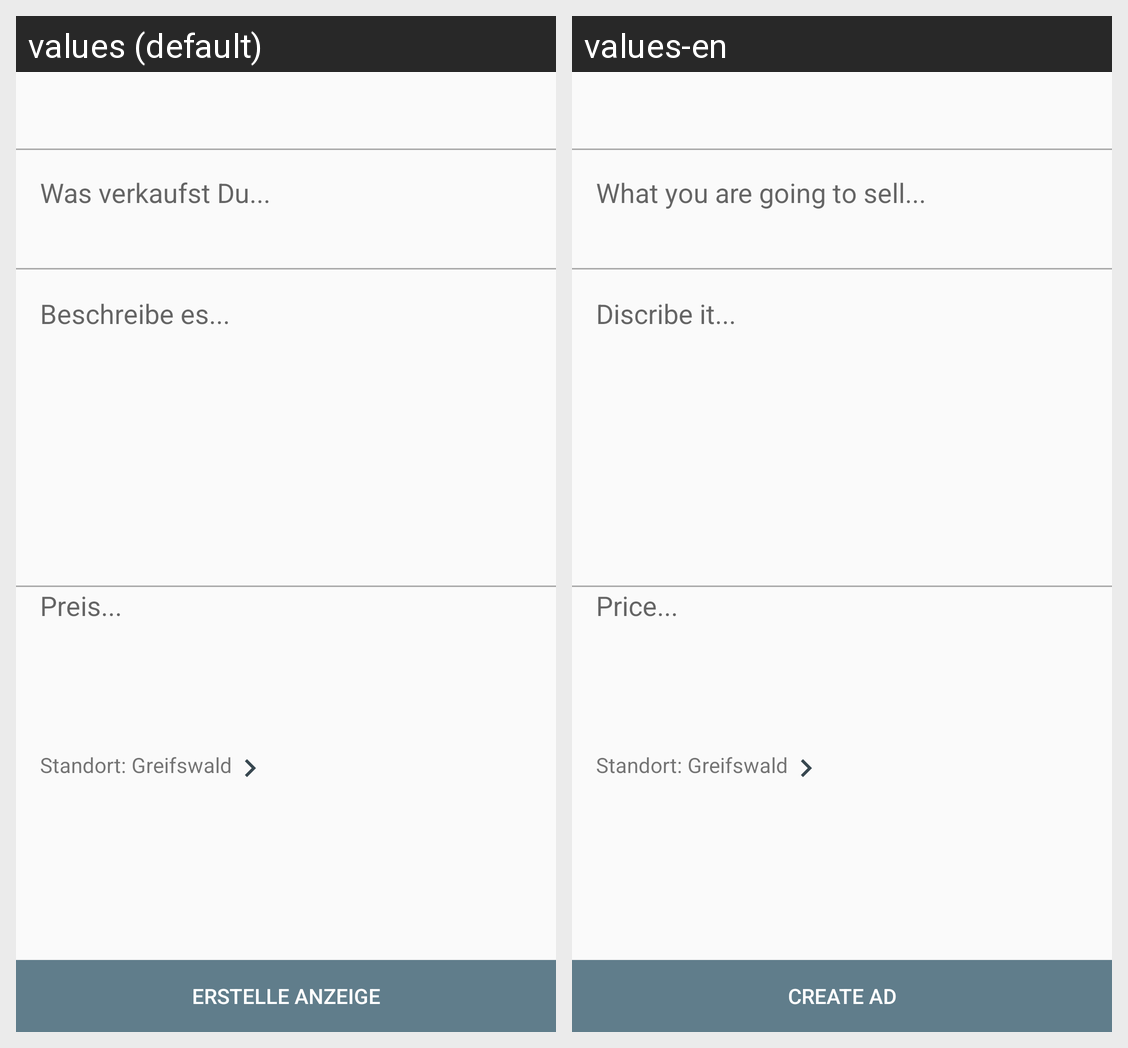

The Android screen above is rendered under two locales of the same app. Produce the string resources it draws, with the default and per-locale values.
Android screen res/layout/create_article_fragemnt.xml rendered under 2 locales, left to right: values (default), values-en. Device: Nexus 5 (rendered at 1080×1920; each locale shown at half size, 540×960, under a caption strip naming it); theme AppTheme.
Strings drawn on this screen, with the default value and each locale's value (text and hints the layout hard-codes, and strings that could not be matched under every locale, appear in the picture but are not listed):

keywords
  values: Was verkaufst Du...
  values-en: What you are going to sell...

description
  values: Beschreibe es...
  values-en: Discribe it...

preis
  values: Preis...
  values-en: Price...

uploadAd
  values: Erstelle Anzeige
  values-en: Create Ad
